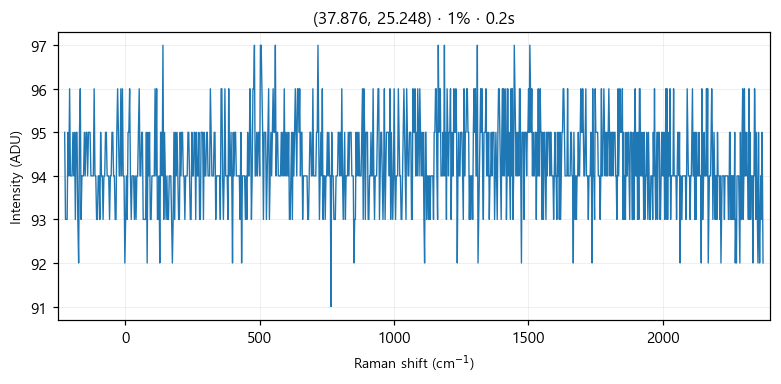

The table this chart was drawn from, first rows:
# laser_power_pct, 1
# exposure_time, 0.2
# laser_nm, 532
# mode, single
pixel_index, raman_shift_cm-1, wavelength_nm, intensity
0, -225.4, 525.7, 95.0
1, -222.4, 525.8, 93.0
2, -219.3, 525.9, 93.0
3, -216.2, 526, 93.0
4, -213.2, 526.1, 95.0
5, -210.1, 526.1, 94.0
6, -207, 526.2, 96.0
7, -204, 526.3, 94.0
8, -200.9, 526.4, 94.0
9, -197.8, 526.5, 94.0
10, -194.8, 526.6, 95.0
11, -191.7, 526.6, 94.0
12, -188.7, 526.7, 95.0
13, -185.6, 526.8, 93.0
14, -182.6, 526.9, 95.0
15, -179.5, 527, 95.0
16, -176.5, 527.1, 93.0
17, -173.4, 527.2, 92.0
18, -170.4, 527.2, 95.0
19, -167.3, 527.3, 96.0
20, -164.3, 527.4, 93.0
21, -161.2, 527.5, 94.0
22, -158.2, 527.6, 94.0
23, -155.1, 527.7, 94.0
24, -152.1, 527.8, 95.0
25, -149.1, 527.8, 94.0
26, -146, 527.9, 95.0
27, -143, 528, 95.0
28, -139.9, 528.1, 94.0
29, -136.9, 528.2, 95.0
30, -133.9, 528.3, 95.0
31, -130.8, 528.3, 95.0
32, -127.8, 528.4, 94.0
33, -124.8, 528.5, 94.0
34, -121.7, 528.6, 94.0
35, -118.7, 528.7, 94.0
36, -115.7, 528.8, 96.0
37, -112.7, 528.9, 94.0
38, -109.6, 528.9, 94.0
39, -106.6, 529, 93.0
40, -103.6, 529.1, 93.0
41, -100.6, 529.2, 94.0
42, -97.55, 529.3, 94.0
43, -94.53, 529.4, 93.0
44, -91.52, 529.4, 95.0
45, -88.5, 529.5, 94.0
46, -85.48, 529.6, 94.0
47, -82.47, 529.7, 93.0
48, -79.46, 529.8, 94.0
49, -76.44, 529.9, 94.0
50, -73.43, 530, 95.0
51, -70.42, 530, 95.0
52, -67.42, 530.1, 94.0
53, -64.41, 530.2, 94.0
54, -61.4, 530.3, 94.0
55, -58.4, 530.4, 93.0
... 968 more rows
